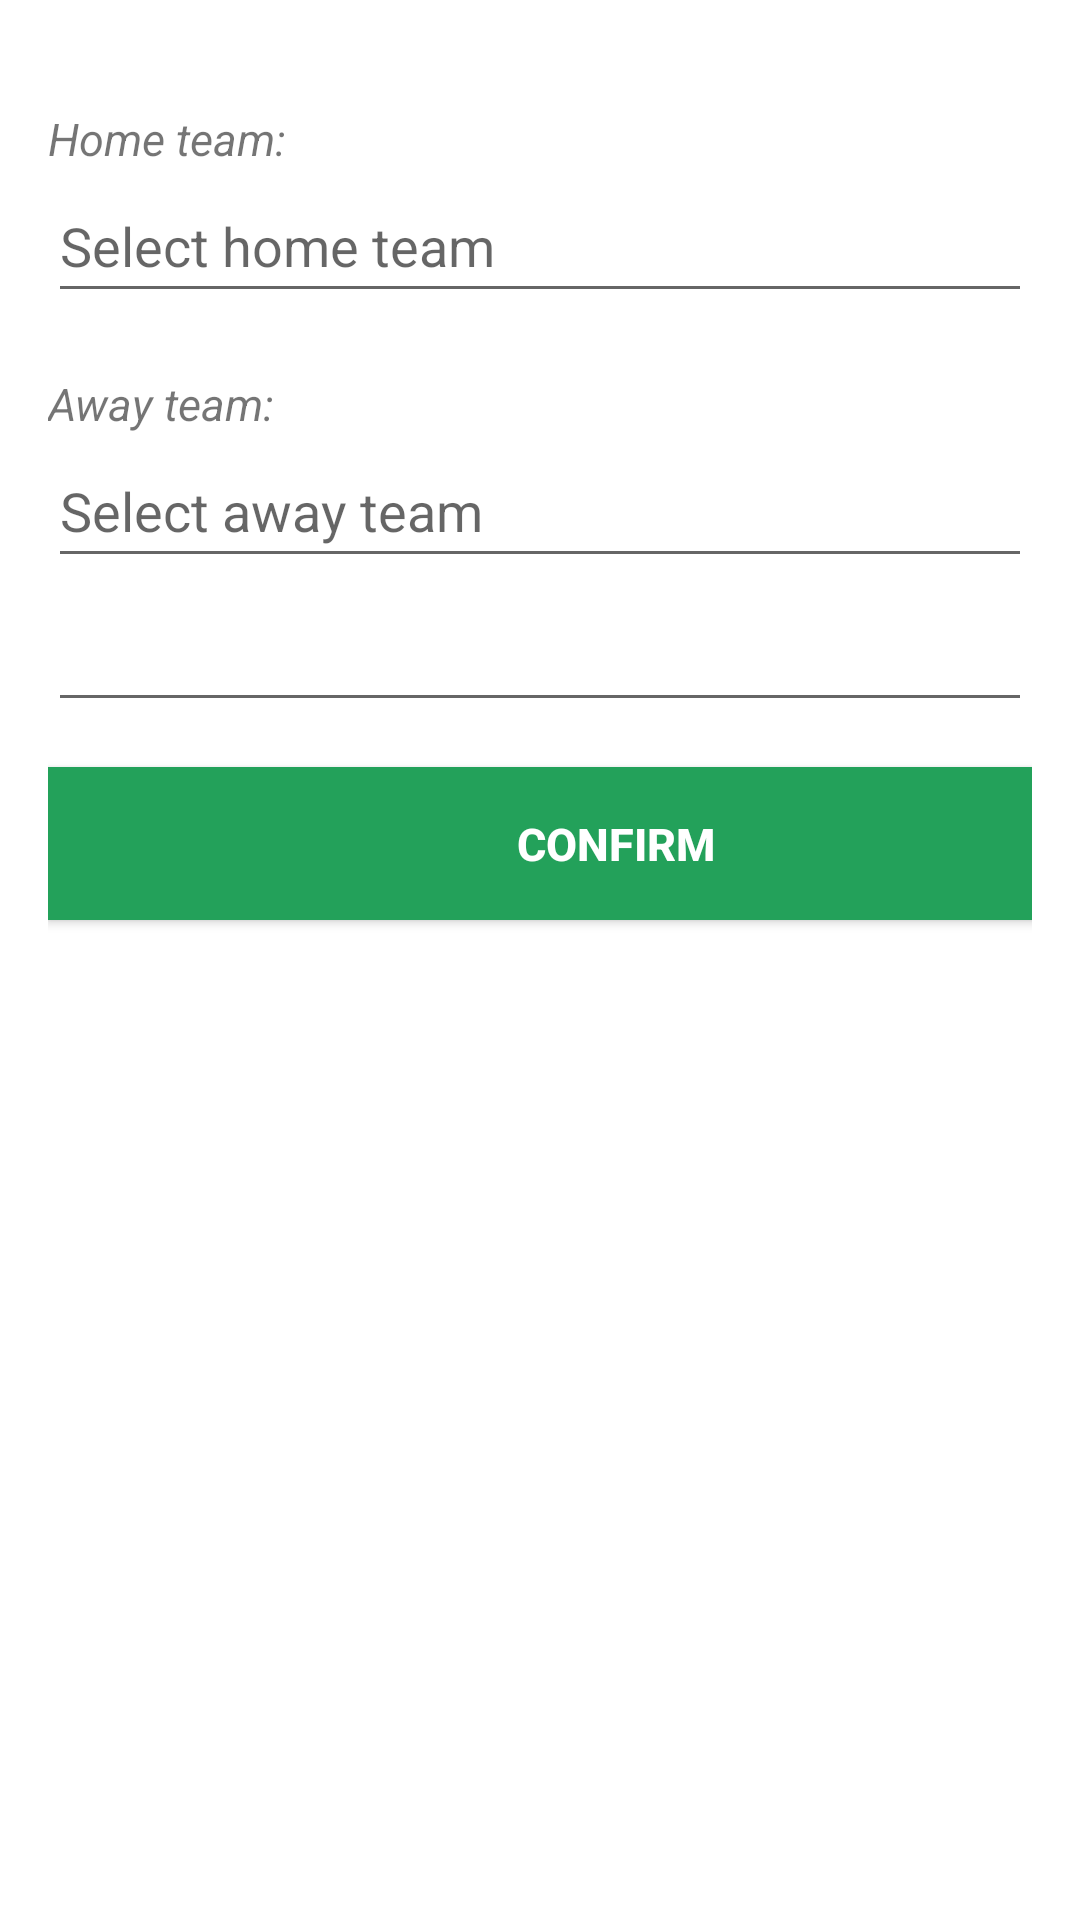

Write the Android layout XML for this screen, with the resource values it uses.
<!-- AndroidManifest.xml: application theme Theme.NewStar -->
<!-- res/layout/activity_new_game.xml -->
<?xml version="1.0" encoding="utf-8"?>
<LinearLayout xmlns:android="http://schemas.android.com/apk/res/android"
    xmlns:app="http://schemas.android.com/apk/res-auto"
    xmlns:tools="http://schemas.android.com/tools"
    android:layout_width="match_parent"
    android:layout_height="match_parent"
    android:padding="16dp"
    android:orientation="vertical"
    tools:context=".new_game">

    <TextView
        android:id="@+id/textView2"
        android:layout_width="match_parent"
        android:layout_height="wrap_content"
        android:textSize="15sp"
        android:layout_marginTop="20dp"
        android:textStyle="italic"
        android:text="Home team:" />

    <AutoCompleteTextView
        android:id="@+id/actv"
        android:layout_width="match_parent"
        android:layout_height="wrap_content"
        android:completionHint="Select home team"
        android:completionThreshold="1"
        android:hint="@string/select_home_team"
        android:minHeight="48dp" />

    <TextView
        android:id="@+id/textView3"
        android:layout_width="match_parent"
        android:layout_height="wrap_content"
        android:textSize="15sp"
        android:layout_marginTop="20dp"
        android:textStyle="italic"
        android:text="Away team:" />

    <AutoCompleteTextView
        android:id="@+id/actv1"
        android:layout_width="match_parent"
        android:layout_height="wrap_content"
        android:completionHint="Select away team"
        android:completionThreshold="1"
        android:hint="Select away team"
        android:minHeight="48dp" />

    <EditText
        android:id="@+id/editTextDate"
        android:layout_width="match_parent"
        android:layout_height="wrap_content"
        android:ems="10"
        android:inputType="date"
        android:minHeight="48dp" />

    <androidx.appcompat.widget.AppCompatButton
        android:id="@+id/submitTeams"
        android:layout_width="379dp"
        android:layout_height="51dp"
        android:layout_marginTop="15dp"
        android:background="#23A15A"
        android:text="@string/confirm_teams"
        android:textColor="#ffff"
        android:textSize="15sp"
        android:textStyle="bold"
        app:layout_constraintBottom_toBottomOf="parent"
        app:layout_constraintEnd_toEndOf="parent"
        app:layout_constraintStart_toStartOf="parent"
        app:layout_constraintTop_toBottomOf="@+id/textView"
        tools:ignore="TextContrastCheck" />

</LinearLayout>
<!-- resources referenced by this layout -->
<resources>
  <string name="confirm_teams">Confirm</string>
  <string name="select_home_team">Select home team</string>
  <style name="Theme.NewStar" parent="Theme.MaterialComponents.DayNight.DarkActionBar">
          
          <item name="colorPrimary">@color/purple_500</item>
          <item name="colorPrimaryVariant">@color/purple_700</item>
          <item name="colorOnPrimary">@color/white</item>
          
          <item name="colorSecondary">@color/teal_200</item>
          <item name="colorSecondaryVariant">@color/teal_700</item>
          <item name="colorOnSecondary">@color/black</item>
          
          <item name="android:statusBarColor" tools:targetApi="l">?attr/colorPrimaryVariant</item>
          
      </style>
  <!-- not gathered from this repository: default colours our renderer supplied (Android Studio template values) -->
  <color name="purple_500">#FF6200EE</color>
  <color name="purple_700">#FF3700B3</color>
  <color name="teal_200">#FF03DAC5</color>
  <color name="teal_700">#FF018786</color>
  <color name="black">#FF000000</color>
  <color name="white">#FFFFFFFF</color>
</resources>
